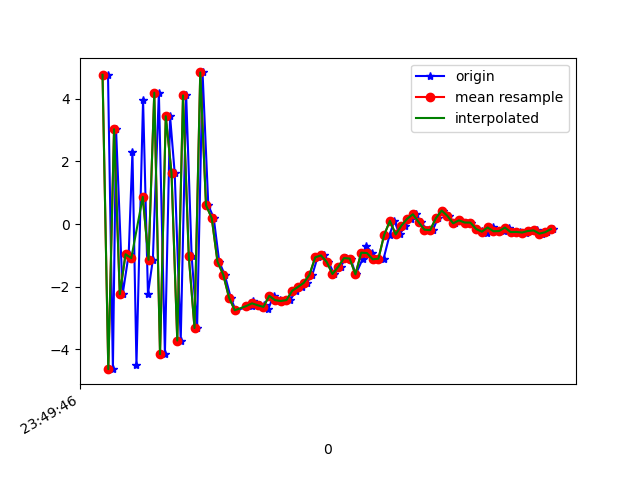

The data file committed next to this chart (first rows):
1617666586839, 362223461253597, 4.7674303, 1.1767843, 2.1221933
1617666586856, 362223480484367, -4.638, -0.7257, 0.8468
1617666586867, 362223499715137, 3.027, 0.7657, -3.912
1617666586890, 362223518945907, -2.244, -0.1679, 6.833
1617666586911, 362223538176677, -0.9656, 0.05982, -8.407
1617666586924, 362223557407447, 2.316, 0.8189, 8.078
1617666586938, 362223576638217, -4.497, -0.6982, -4.469
1617666586961, 362223595868987, 3.968, 1.117, -0.7629
1617666586978, 362223615099757, -2.235, -0.1441, 6.478
1617666586995, 362223634330527, -1.144, 0.06446, -8.254
1617666587016, 362223653561297, 4.197, 1.325, 7.34
1617666587037, 362223672792067, -4.159, -0.1899, -1.058
1617666587055, 362223692022837, 3.443, 0.8307, -2.996
1617666587071, 362223711253607, 1.633, -0.2184, 12.15
1617666587092, 362223730484377, -3.723, -0.9444, -1.872
1617666587111, 362223749715147, 4.109, 1.63, 4.854
1617666587130, 362223768945917, -1.023, -0.1975, 12.55
1617666587149, 362223788176687, -3.324, -1.063, -2.517
1617666587168, 362223807407457, 4.842, 0.4292, 9.167
1617666587188, 362223826638227, 0.6022, -0.7624, 11.91
1617666587207, 362223845868997, 0.1865, -0.004268, 6.414
1617666587226, 362223865099767, -1.208, -0.7812, 3.887
1617666587245, 362223884330537, -1.618, -1.003, 2.916
1617666587266, 362223903561307, -2.35, -0.8275, 1.766
1617666587283, 362223922792077, -2.756, -0.7993, 0.7326
1617666587339, 362223942022847, -2.622, -0.4171, -0.3614
1617666587341, 362223961253617, -2.603, -0.4365, -1.319
1617666587343, 362223980484387, -2.466, -0.3154, -2.139
1617666587367, 362223999715157, -2.597, -0.4199, -2.773
1617666587381, 362224018945927, -2.587, -0.1489, -3.328
1617666587397, 362224038176697, -2.709, -0.311, -3.659
1617666587415, 362224057407467, -2.293, -0.1577, -4.098
1617666587436, 362224076638237, -2.432, -0.0647, -4.137
1617666587453, 362224095869007, -2.461, -0.02203, -4.252
1617666587473, 362224115099777, -2.431, -0.02386, -4.689
1617666587493, 362224134330547, -2.133, -0.02412, -4.627
1617666587514, 362224153561317, -2.011, 0.1069, -4.493
1617666587530, 362224172792087, -1.881, 0.4454, -4.515
1617666587550, 362224192022857, -1.622, 0.3498, -4.603
1617666587568, 362224211253627, -1.065, 0.351, -4.256
1617666587591, 362224230484397, -1.002, 0.1929, -3.95
1617666587606, 362224249715167, -1.212, 0.4061, -3.435
1617666587626, 362224268945937, -1.599, 0.5443, -3.198
1617666587648, 362224288176707, -1.371, 0.5575, -3.28
1617666587666, 362224307407477, -1.09, -0.08632, -2.568
1617666587683, 362224326638247, -1.104, -0.1421, -1.821
1617666587701, 362224345869017, -1.609, -0.02705, -1.508
1617666587725, 362224365099787, -1.12, -0.2028, -1.422
1617666587738, 362224384330557, -0.7137, -0.3678, -0.5266
1617666587759, 362224403561327, -0.9279, -0.3359, 0.4176
1617666587778, 362224422920795, -1.128, 0.2493, -0.03973
1617666587798, 362224442151565, -1.107, 0.2162, -0.01235
1617666587819, 362224461382335, -0.3464, -0.1753, 1.195
1617666587835, 362224480613105, 0.1007, -0.225, 2.315
1617666587854, 362224499843875, -0.3333, -0.1937, 2.798
1617666587873, 362224519074645, -0.05241, -0.05272, 2.952
1617666587895, 362224538305415, 0.1672, -0.09108, 3.536
1617666587911, 362224557536185, 0.3123, -0.2704, 4.076
1617666587928, 362224576766955, 0.05635, 0.1724, 4.146
1617666587948, 362224595997725, -0.1818, 0.4996, 3.791
1617666587969, 362224615228495, -0.1966, 0.09506, 3.111
... 22 more rows
